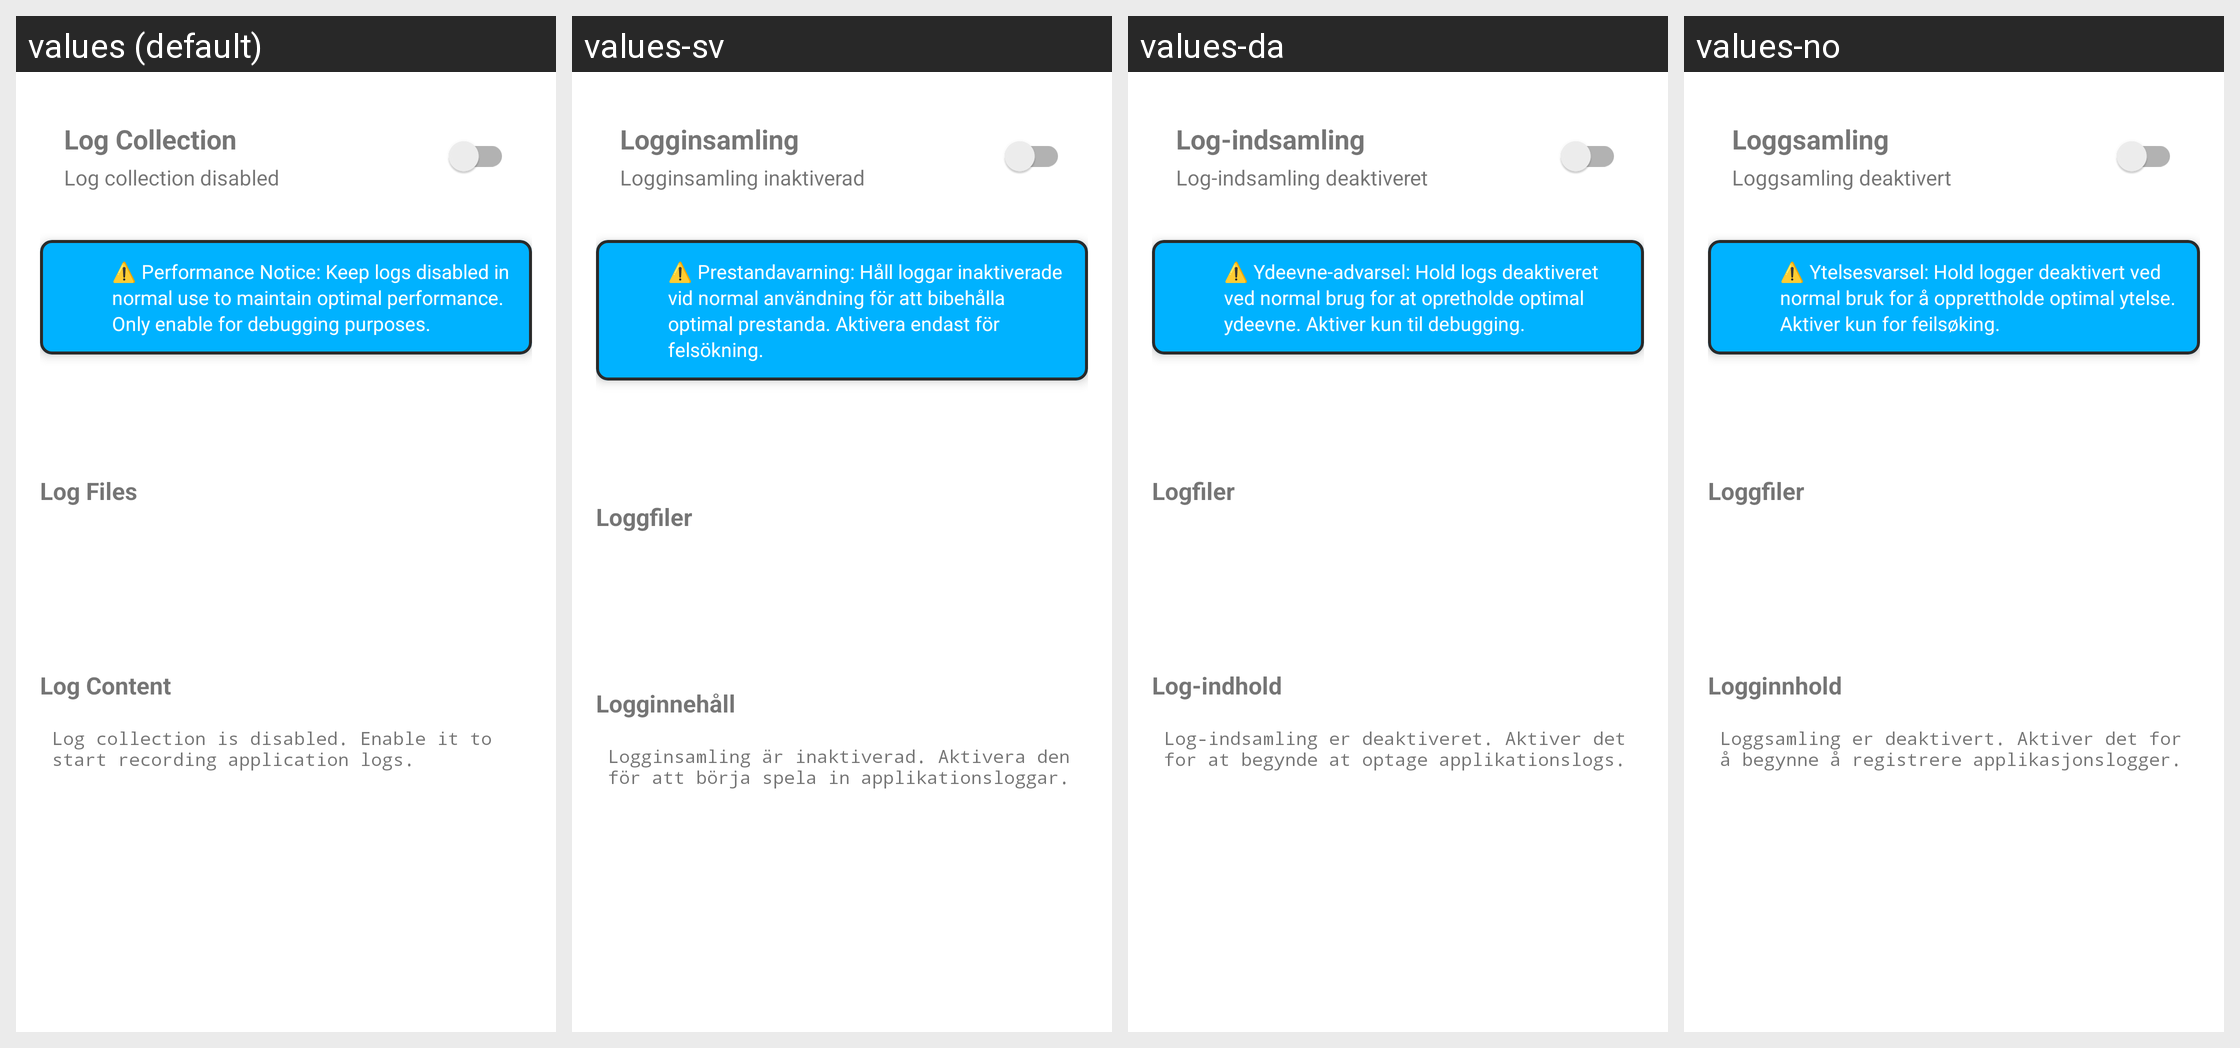

Locale-by-locale string values for the Android screen shown in this grid:
Android screen res/layout/activity_log.xml rendered under 4 locales, left to right: values (default), values-sv, values-da, values-no. Device: Nexus 5 (rendered at 1080×1920; each locale shown at half size, 540×960, under a caption strip naming it); theme AppTheme.
Other locales in the repository, not shown: values-af, values-am, values-ar, values-as, values-az, values-be, values-bn, values-bs, values-ca, values-cs, values-de, values-el, values-en-rAU, values-es, values-es-rUS, values-fi, values-fr, values-ga, values-gu, values-hr, values-hu, values-in, values-is, values-it, values-iw, values-ja, values-ka, values-kk, values-kn, values-lo, values-lt, values-lv, values-my, values-nl, values-or, values-pa, values-rm, values-ro, values-ru, values-si, values-sk, values-sq, values-sr, values-sw, values-th, values-tl, values-uk, values-uz, values-zh-rHK, values-zh-rTW.
Strings drawn on this screen, with the default value and each locale's value (text and hints the layout hard-codes, and strings that could not be matched under every locale, appear in the picture but are not listed):

log_collection
  values: Log Collection
  values-sv: Logginsamling
  values-da: Log-indsamling
  values-no: Loggsamling

log_status_disabled
  values: Log collection disabled
  values-sv: Logginsamling inaktiverad
  values-da: Log-indsamling deaktiveret
  values-no: Loggsamling deaktivert

log_performance_warning
  values: ⚠️ Performance Notice: Keep logs disabled in normal use to maintain optimal performance. Only enable for debugging purposes.
  values-sv: ⚠️ Prestandavarning: Håll loggar inaktiverade vid normal användning för att bibehålla optimal prestanda. Aktivera endast för felsökning.
  values-da: ⚠️ Ydeevne-advarsel: Hold logs deaktiveret ved normal brug for at opretholde optimal ydeevne. Aktiver kun til debugging.
  values-no: ⚠️ Ytelsesvarsel: Hold logger deaktivert ved normal bruk for å opprettholde optimal ytelse. Aktiver kun for feilsøking.

log_files
  values: Log Files
  values-sv: Loggfiler
  values-da: Logfiler
  values-no: Loggfiler

log_content
  values: Log Content
  values-sv: Logginnehåll
  values-da: Log-indhold
  values-no: Logginnhold

log_collection_disabled_message
  values: Log collection is disabled. Enable it to start recording application logs.
  values-sv: Logginsamling är inaktiverad. Aktivera den för att börja spela in applikationsloggar.
  values-da: Log-indsamling er deaktiveret. Aktiver det for at begynde at optage applikationslogs.
  values-no: Loggsamling er deaktivert. Aktiver det for å begynne å registrere applikasjonslogger.
